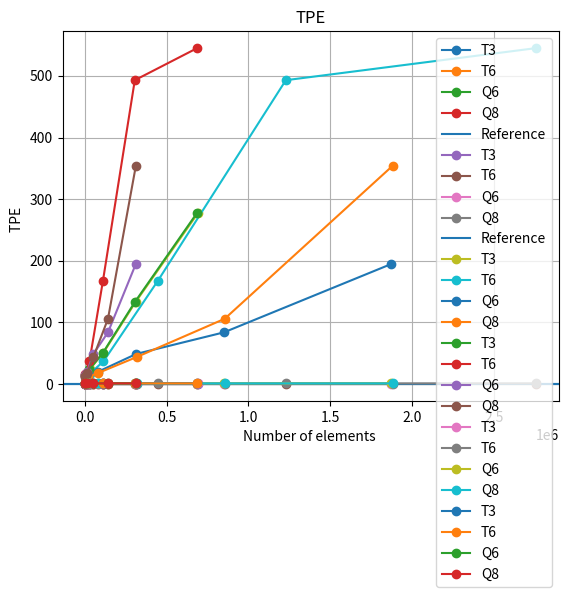

Reproduce this figure in Python.
import numpy as np
import matplotlib.pyplot as plt

T3_area = [2.953108e-3, 2.953056e-3, 2.952994e-3, 2.952984e-3, 2.952980e-3, 2.952310e-3]
T6_area = [2.952980e-3, 2.952978e-3, 2.952978e-3, 2.952978e-3, 2.952978e-3, 2.952309e-3]
Q6_area = [2.953285e-3, 2.953056e-3, 2.953002e-3, 2.952984e-3, 2.952980e-3, 2.952310e-3]
Q8_area = [2.952980e-3, 2.952978e-3, 2.952978e-3, 2.952978e-3, 2.952978e-3, 2.952309e-3]

T3_time = [15, 15, 24, 51, 133, 278]
T6_time = [16, 17, 37, 168, 493, 545]
Q6_time = [14, 15, 20, 49, 84, 195]
Q8_time = [14, 12, 18, 44, 106, 354]

T3_tpe = [1.077717, 1.165658, 1.200782, 1.213489, 1.217456, 1.217701]
T6_tpe = [1.205077, 1.213902, 1.218439, 1.220382, 1.221086, 1.219894]
Q6_tpe = [1.164085, 1.199438, 1.212475, 1.217747, 1.219706, 1.219087]
Q8_tpe = [1.202412, 1.212688, 1.217913, 1.220066, 1.220980, 1.219870]

T3_ndof = [2138, 7820, 29042, 113002, 309266, 692728]
T6_ndof = [7990, 29664, 113560, 446844, 1228438, 2757962]
Q6_ndof = [5654, 20796, 79172, 314012, 850144, 1874352]
Q8_ndof = [5990, 21456, 80484, 316612, 854472, 1880842]

T3_nelem = [1817, 7167, 27736, 110418, 304951, 686251]
T6_nelem = [1837, 7090, 27736, 110418, 304951, 686251]
Q6_nelem = [891, 3358, 12984, 51908, 140974, 311315]
Q8_nelem = [891, 3358, 12984, 51908, 140974, 311315]

#area
plt.plot(T3_nelem, T3_area, marker='o', label='T3')
plt.plot(T6_nelem, T6_area, marker='o', label='T6')
plt.plot(Q6_nelem, Q6_area, marker='o', label='Q6')
plt.plot(Q8_nelem, Q8_area , marker='o', label='Q8')
plt.axhline(2.9494e-3 , label='Reference')


plt.xlabel('Number of elements ')
plt.ylabel('Area ')
plt.title('Approximate area')
plt.legend()
plt.grid(True)
plt.show()

plt.plot(T3_ndof, T3_area, marker='o', label='T3')
plt.plot(T6_ndof, T6_area, marker='o', label='T6')
plt.plot(Q6_ndof, Q6_area, marker='o', label='Q6')
plt.plot(Q8_ndof, Q8_area , marker='o', label='Q8')
plt.axhline(2.9494e-3 , label='Reference')


plt.xlabel('Number of degrees of freedom ')
plt.ylabel('Area ')
plt.title('Approximate area')
plt.legend()
plt.grid(True)
plt.show()

#time
plt.plot(T3_ndof, T3_time, marker='o', label='T3')
plt.plot(T6_ndof, T6_time, marker='o', label='T6')
plt.plot(Q6_ndof, Q6_time, marker='o', label='Q6')
plt.plot(Q8_ndof, Q8_time , marker='o', label='Q8')


plt.xlabel('Number of degrees of freedom ')
plt.ylabel('Time')
plt.title('Computation time')
plt.legend()
plt.grid(True)
plt.show()

plt.plot(T3_nelem, T3_time, marker='o', label='T3')
plt.plot(T6_nelem, T6_time, marker='o', label='T6')
plt.plot(Q6_nelem, Q6_time, marker='o', label='Q6')
plt.plot(Q8_nelem, Q8_time , marker='o', label='Q8')


plt.xlabel('Number of elements ')
plt.ylabel('Time  ')
plt.title('Computation time')
plt.legend()
plt.grid(True)
plt.show()
#tpe
plt.plot(T3_ndof, T3_tpe, marker='o', label='T3')
plt.plot(T6_ndof, T6_tpe, marker='o', label='T6')
plt.plot(Q6_ndof, Q6_tpe, marker='o', label='Q6')
plt.plot(Q8_ndof, Q8_tpe , marker='o', label='Q8')


plt.xlabel('Number of degrees of freedom ')
plt.ylabel('TPE')
plt.title('TPE')
plt.legend()
plt.grid(True)
plt.show()

plt.plot(T3_nelem, T3_tpe, marker='o', label='T3')
plt.plot(T6_nelem, T6_tpe, marker='o', label='T6')
plt.plot(Q6_nelem, Q6_tpe, marker='o', label='Q6')
plt.plot(Q8_nelem, Q8_tpe, marker='o', label='Q8')


plt.xlabel('Number of elements ')
plt.ylabel('TPE  ')
plt.title('TPE')
plt.legend()
plt.grid(True)
plt.show()
